Photos from the image-classification dataset "CNN classification of sugracane diseases" in the GitHub repository Shabinaja/roboflow-sugarcane-diseases. Its 5 classes are: healthy, red rot, ring spot, rust, smut.

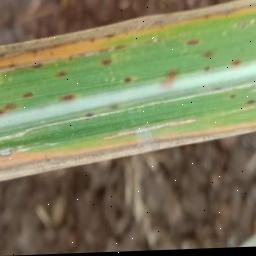
Label: rust

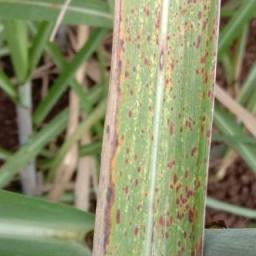
Label: rust

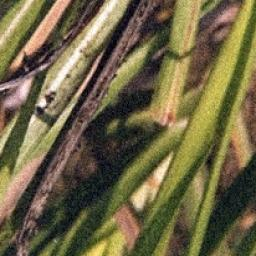
Label: smut

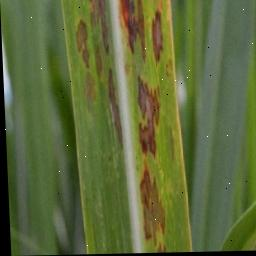
Label: ring spot

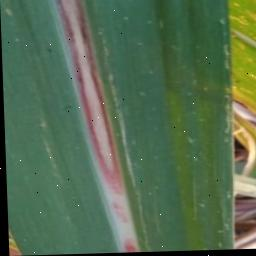
Label: red rot

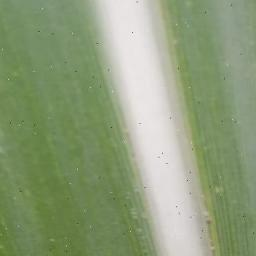
Label: healthy
